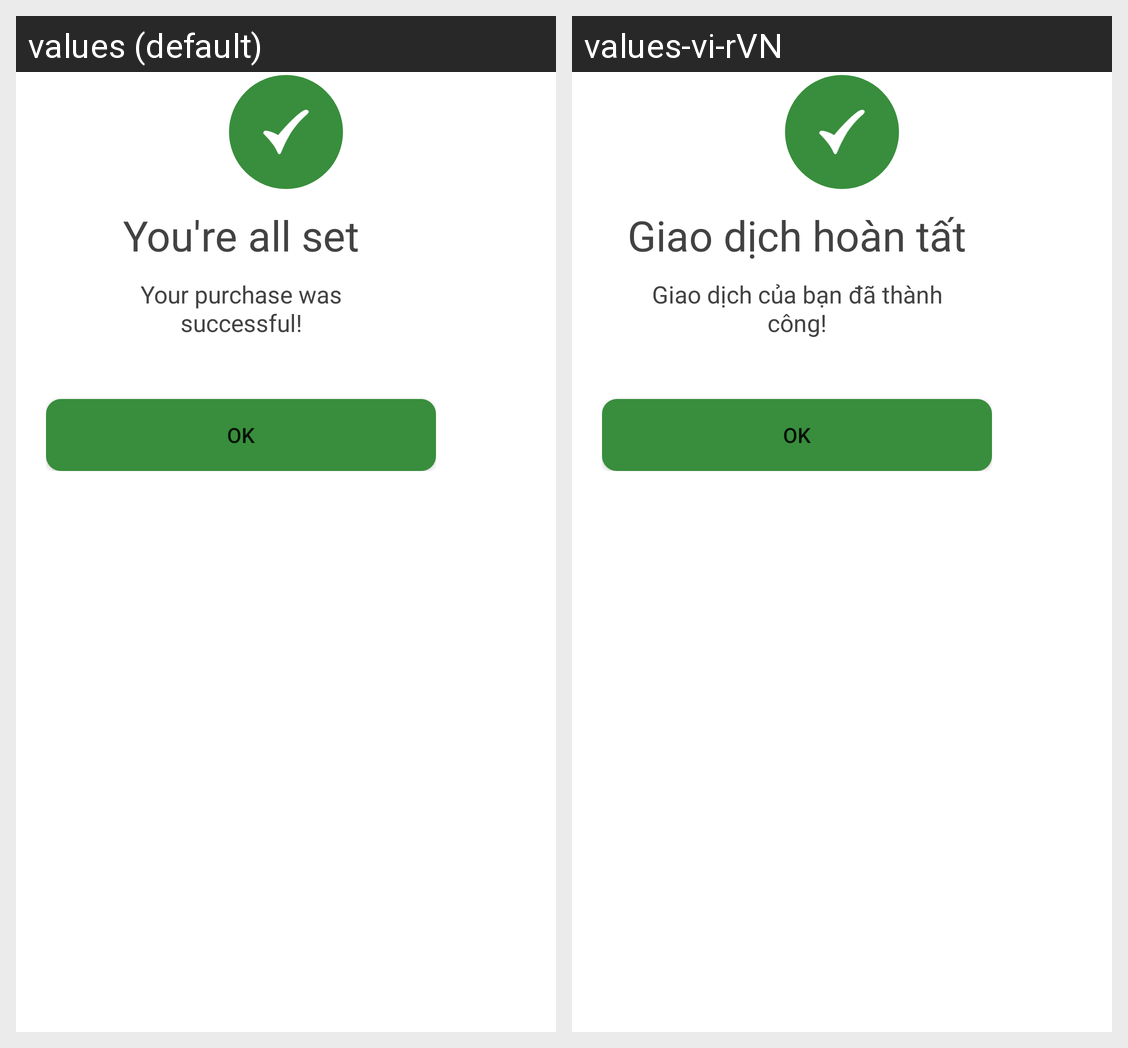

The Android screen above is rendered under two locales of the same app. Produce the string resources it draws, with the default and per-locale values.
Android screen res/layout/dialog_purchase_successful.xml rendered under 2 locales, left to right: values (default), values-vi-rVN. Device: Nexus 5 (rendered at 1080×1920; each locale shown at half size, 540×960, under a caption strip naming it); theme Theme.RollThreeDice.
Strings drawn on this screen, with the default value and each locale's value (text and hints the layout hard-codes, and strings that could not be matched under every locale, appear in the picture but are not listed):

You_are_all_set
  values: You're all set
  values-vi-rVN: Giao dịch hoàn tất

Your_purchase_was_successful
  values: Your purchase was successful!
  values-vi-rVN: Giao dịch của bạn đã thành công!
